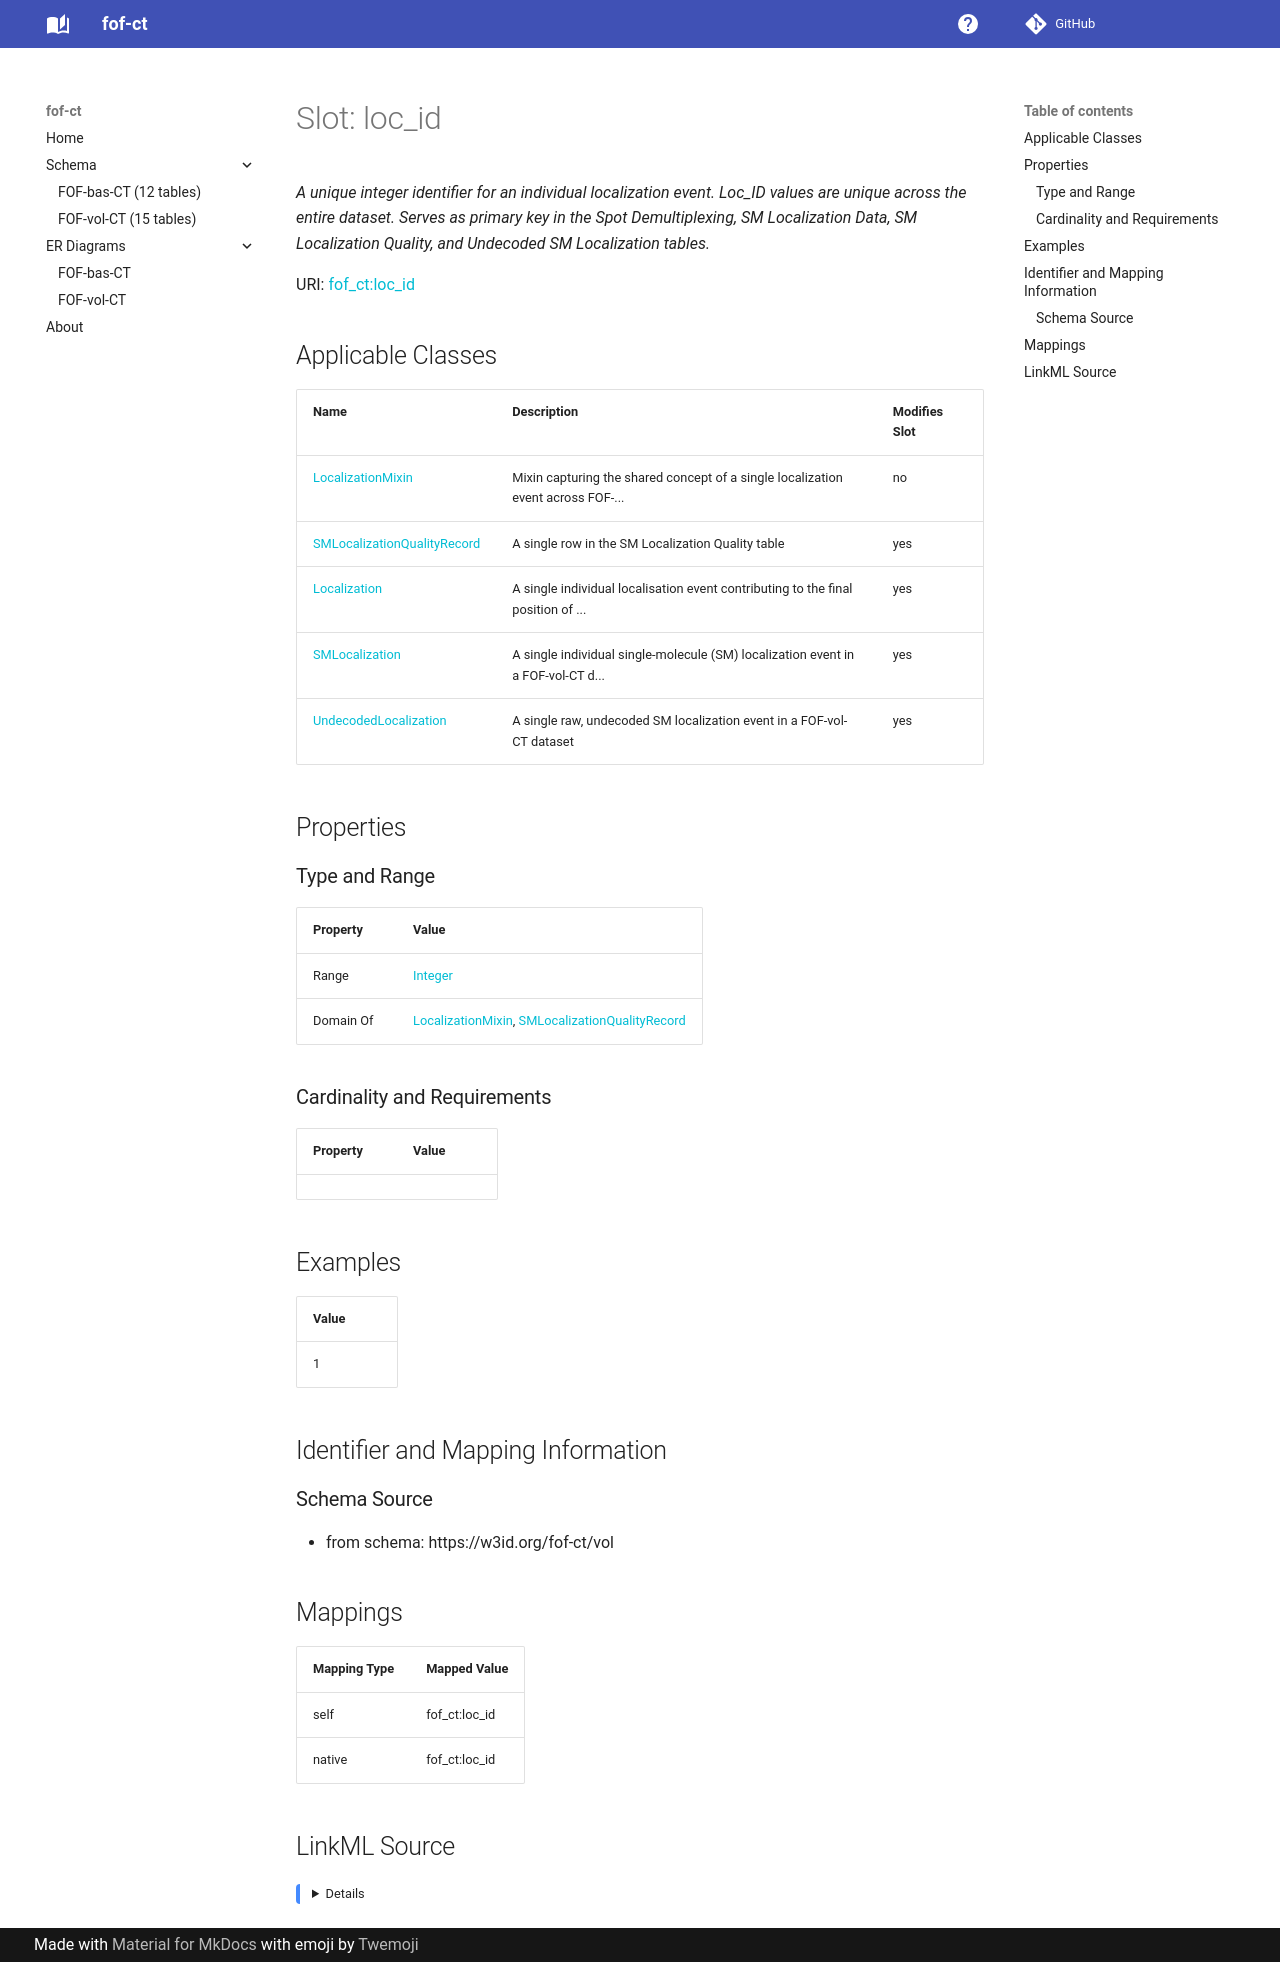

repository: strambc/fof-ct-linkml · page: vol/loc_id/index.html · generator: mkdocs

---
search:
  boost: 5.0
---

# Slot: loc_id 


_A unique integer identifier for an individual localization event. Loc_ID values are unique across the entire dataset. Serves as primary key in the Spot Demultiplexing, SM Localization Data, SM Localization Quality, and Undecoded SM Localization tables._



<div data-search-exclude markdown="1">



URI: [fof_ct:loc_id](https://w3id.org/fof-ct/loc_id)
<!-- no inheritance hierarchy -->





## Applicable Classes

| Name | Description | Modifies Slot |
| --- | --- | --- |
| [LocalizationMixin](LocalizationMixin.md) | Mixin capturing the shared concept of a single localization event across FOF-... |  no  |
| [SMLocalizationQualityRecord](SMLocalizationQualityRecord.md) | A single row in the SM Localization Quality table |  yes  |
| [Localization](Localization.md) | A single individual localisation event contributing to the final position of ... |  yes  |
| [SMLocalization](SMLocalization.md) | A single individual single-molecule (SM) localization event in a FOF-vol-CT d... |  yes  |
| [UndecodedLocalization](UndecodedLocalization.md) | A single raw, undecoded SM localization event in a FOF-vol-CT dataset |  yes  |






## Properties

### Type and Range

| Property | Value |
| --- | --- |
| Range | [Integer](Integer.md) |
| Domain Of | [LocalizationMixin](LocalizationMixin.md), [SMLocalizationQualityRecord](SMLocalizationQualityRecord.md) |

### Cardinality and Requirements

| Property | Value |
| --- | --- |









## Examples

| Value |
| --- |
| 1 |



## Identifier and Mapping Information





### Schema Source


* from schema: https://w3id.org/fof-ct/vol




## Mappings

| Mapping Type | Mapped Value |
| ---  | ---  |
| self | fof_ct:loc_id |
| native | fof_ct:loc_id |




## LinkML Source

<details>
```yaml
name: loc_id
description: A unique integer identifier for an individual localization event. Loc_ID
  values are unique across the entire dataset. Serves as primary key in the Spot Demultiplexing,
  SM Localization Data, SM Localization Quality, and Undecoded SM Localization tables.
examples:
- value: '1'
from_schema: https://w3id.org/fof-ct/vol
rank: 1000
domain_of:
- LocalizationMixin
- SMLocalizationQualityRecord
range: integer

```
</details></div>
